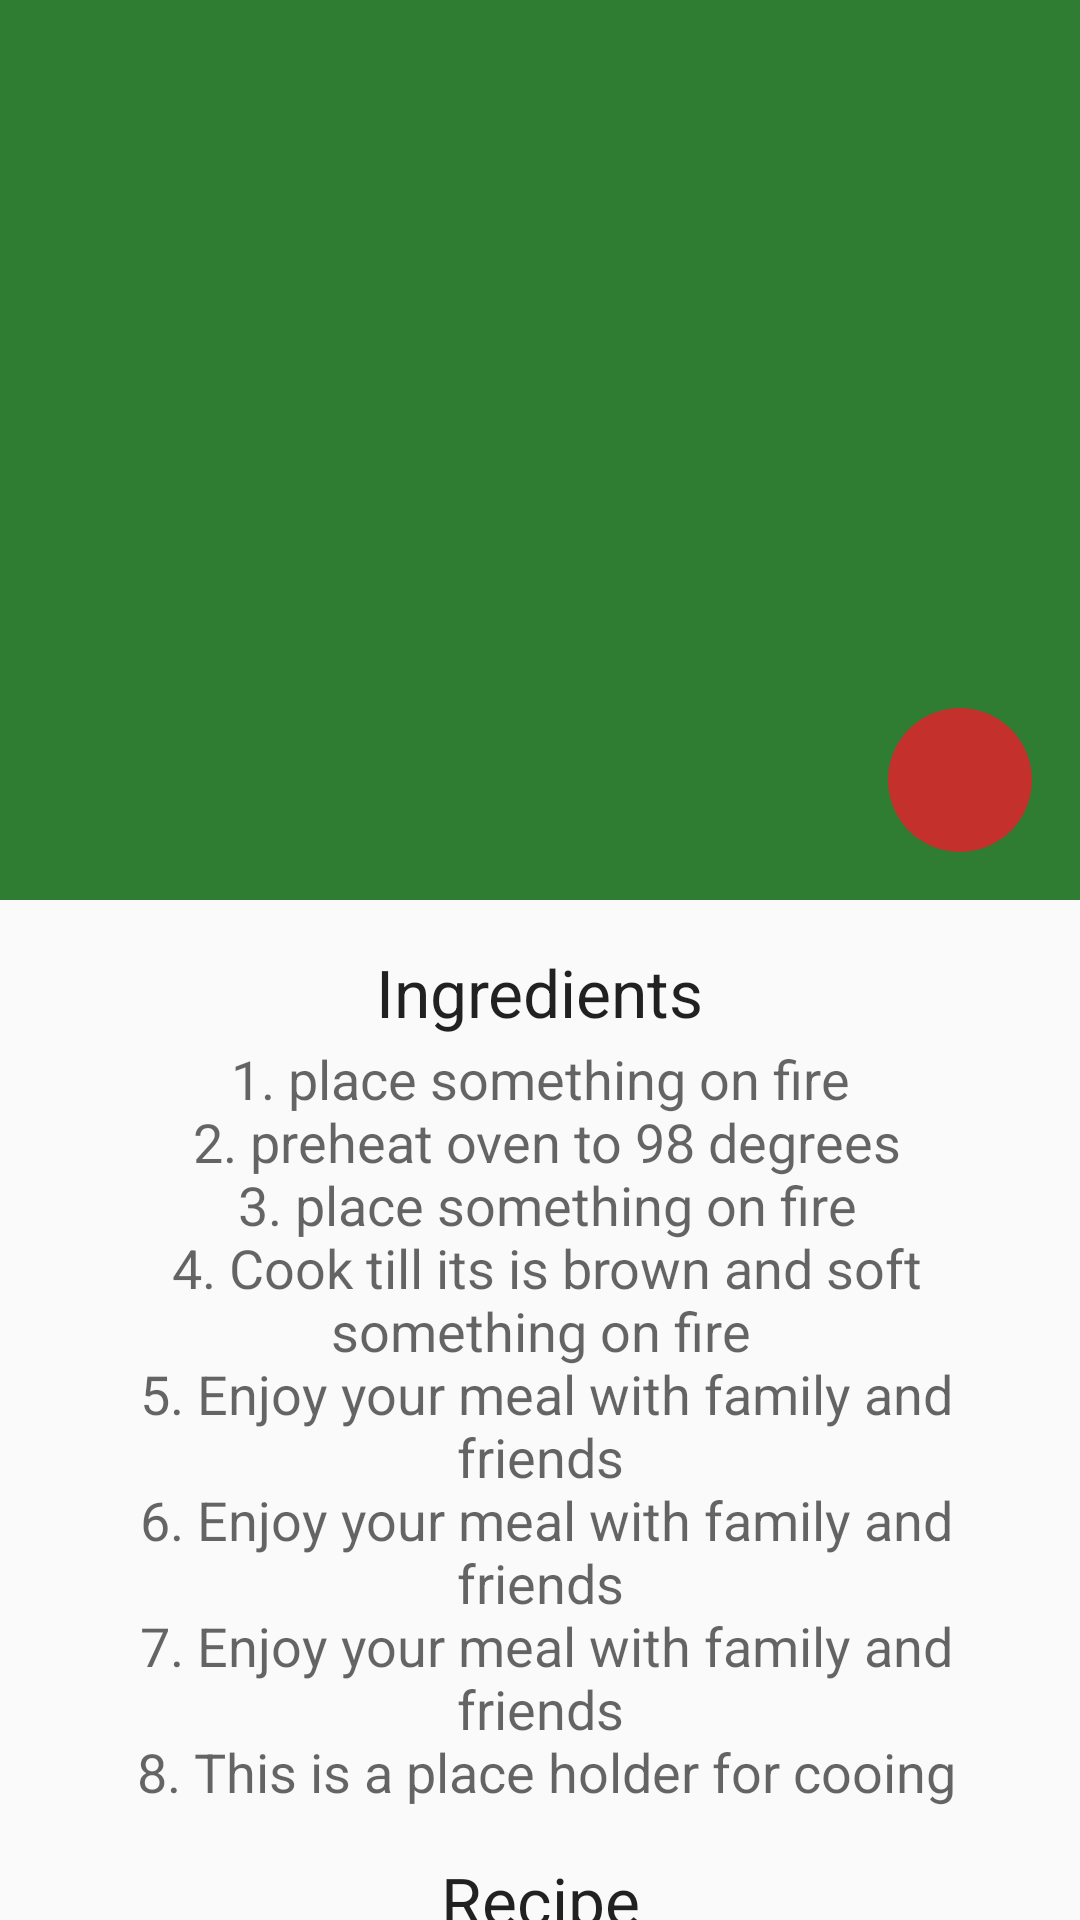

This screen was rendered from an Android layout file. Write that file and the resources it references.
<!-- AndroidManifest.xml: application theme Theme.Reciplan2 -->
<!-- res/layout/activity_directions.xml -->
<?xml version="1.0" encoding="utf-8"?>
<androidx.coordinatorlayout.widget.CoordinatorLayout xmlns:android="http://schemas.android.com/apk/res/android"
    xmlns:app="http://schemas.android.com/apk/res-auto"
    xmlns:tools="http://schemas.android.com/tools"
    android:id="@+id/coordinator"
    android:layout_width="match_parent"
    android:layout_height="match_parent"
    tools:context=".ui.recipe.DirectionsActivity">

    <com.google.android.material.appbar.AppBarLayout
        android:id="@+id/directions_appBar"
        android:layout_width="match_parent"
        android:layout_height="300dp"
        android:theme="@style/ThemeOverlay.AppCompat.Dark.ActionBar"
        app:layout_constraintEnd_toEndOf="parent"
        app:layout_constraintStart_toStartOf="parent"
        app:layout_constraintTop_toTopOf="parent">

        <com.google.android.material.appbar.CollapsingToolbarLayout
            android:layout_width="match_parent"
            android:layout_height="match_parent"
            app:contentScrim="?attr/colorPrimary"
            app:layout_scrollFlags="scroll|exitUntilCollapsed">

            <ImageView
                android:id="@+id/directions_image"
                android:layout_width="match_parent"
                android:layout_height="match_parent"
                android:contentDescription="@string/recipe_image_desc"
                android:scaleType="centerCrop"
                app:layout_collapseMode="parallax" />

            <androidx.appcompat.widget.Toolbar
                android:id="@+id/toolbar"
                android:layout_width="match_parent"
                android:layout_height="?attr/actionBarSize"
                android:theme="@style/ThemeOverlay.AppCompat.Dark.ActionBar"
                app:layout_collapseMode="pin">

                <ImageButton
                    android:id="@+id/backBtn"
                    android:layout_width="50dp"
                    android:layout_height="wrap_content"
                    android:layout_gravity="start"
                    android:background="@null"
                    android:contentDescription="@string/back"
                    android:src="@drawable/baseline_arrow_back_24"
                    app:layout_constraintBottom_toBottomOf="parent"
                    app:layout_constraintStart_toStartOf="parent"
                    app:layout_constraintTop_toTopOf="parent"
                    app:tint="@color/white" />
            </androidx.appcompat.widget.Toolbar>

            <ImageButton
                android:id="@+id/btn_youtube"
                android:layout_width="48dp"
                android:layout_height="48dp"
                android:layout_gravity="bottom|end"
                android:layout_margin="16dp"
                android:background="@drawable/round_button_background"
                android:contentDescription="@string/play_youtube_video"
                android:src="@drawable/ic_baseline_play_arrow_24" />


        </com.google.android.material.appbar.CollapsingToolbarLayout>
    </com.google.android.material.appbar.AppBarLayout>

    <androidx.core.widget.NestedScrollView
        android:layout_width="match_parent"
        android:layout_height="match_parent"
        app:layout_behavior="@string/appbar_scrolling_view_behavior">

        <androidx.constraintlayout.widget.ConstraintLayout
            android:layout_width="match_parent"
            android:layout_height="wrap_content"
            android:orientation="vertical"
            android:padding="16dp">

            <TextView
                android:id="@+id/recipe_title"
                android:layout_width="wrap_content"
                android:layout_height="wrap_content"
                android:layout_marginTop="16dp"
                android:text="@string/str_recipe"
                android:textAppearance="@style/TextAppearance.AppCompat.Large"
                app:layout_constraintEnd_toEndOf="parent"
                app:layout_constraintHorizontal_bias="0.5"
                app:layout_constraintStart_toStartOf="parent"
                app:layout_constraintTop_toBottomOf="@+id/ingredient_list_txt" />

            <TextView
                android:id="@+id/ingredient_list_txt"
                android:layout_width="wrap_content"
                android:layout_height="wrap_content"
                android:layout_marginTop="2dp"
                android:text="@string/default_recipe_txt"
                android:textAlignment="center"
                android:textAppearance="@style/TextAppearance.AppCompat.Medium"
                app:layout_constraintEnd_toEndOf="parent"
                app:layout_constraintHorizontal_bias="0.5"
                app:layout_constraintStart_toStartOf="parent"
                app:layout_constraintTop_toBottomOf="@+id/ingredients_title" />

            <TextView
                android:id="@+id/ingredients_title"
                android:layout_width="wrap_content"
                android:layout_height="wrap_content"
                android:text="@string/str_ingredients"
                android:textAppearance="@style/TextAppearance.AppCompat.Large"
                app:layout_constraintEnd_toEndOf="parent"
                app:layout_constraintHorizontal_bias="0.5"
                app:layout_constraintStart_toStartOf="parent"
                app:layout_constraintTop_toTopOf="parent" />

            <TextView
                android:id="@+id/recipe_direction_txt"
                android:layout_width="wrap_content"
                android:layout_height="wrap_content"
                android:layout_marginTop="4dp"
                android:text="@string/default_recipe_txt"
                android:textAlignment="center"
                android:textAppearance="@style/TextAppearance.AppCompat.Medium"
                app:layout_constraintBottom_toBottomOf="parent"
                app:layout_constraintEnd_toEndOf="parent"
                app:layout_constraintHorizontal_bias="0.5"
                app:layout_constraintStart_toStartOf="parent"
                app:layout_constraintTop_toBottomOf="@+id/recipe_title" />

        </androidx.constraintlayout.widget.ConstraintLayout>
    </androidx.core.widget.NestedScrollView>

</androidx.coordinatorlayout.widget.CoordinatorLayout>
<!-- resources referenced by this layout -->
<resources>
  <color name="white">#FFFFFFFF</color>
  <!-- drawable round_button_background (drawable) -->
  <?xml version="1.0" encoding="utf-8"?>
  <shape xmlns:android="http://schemas.android.com/apk/res/android"
      android:shape="oval">
      <solid android:color="@color/youtubeRed" />  
  </shape>
  <string name="back">back</string>
  <string name="default_recipe_txt">
          1. place something on fire\n
          2. preheat oven to 98 degrees\n
          3. place something on fire\n
          4. Cook till its is brown and soft something on fire\n
          5. Enjoy your meal with family and friends\n
          6. Enjoy your meal with family and friends\n
          7. Enjoy your meal with family and friends\n
          8. This is a place holder for cooing</string>
  <string name="play_youtube_video">play youtube video</string>
  <string name="recipe_image_desc">Recipe image description</string>
  <string name="str_ingredients">Ingredients</string>
  <string name="str_recipe">Recipe</string>
  <style name="Theme.Reciplan2" parent="Theme.AppCompat.DayNight.NoActionBar">
          <item name="windowActionBar">false</item>
          <item name="windowActionBarOverlay">true</item>
          <item name="android:windowActionBarOverlay">true</item>
  
          
          <item name="colorPrimary">@color/colorPrimary</item>
          <item name="colorPrimaryVariant">@color/colorPrimaryDark</item>
          <item name="colorOnPrimary">@color/colorAccent</item>
          
          <item name="colorSecondary">@color/colorAccent</item>
          <item name="colorSecondaryVariant">@color/colorSecondaryAccent</item>
          <item name="colorOnSecondary">@color/black</item>
          
          <item name="android:statusBarColor" tools:targetApi="l">?attr/colorPrimaryVariant</item>
          
      </style>
  <color name="youtubeRed">#C4302B</color>
  <color name="colorPrimary">#2E7D32</color>
  <color name="colorPrimaryDark">#1B5E20</color>
  <color name="colorAccent">#EF6C00</color>
  <color name="colorSecondaryAccent">#E65100</color>
  <color name="black">#FF000000</color>
</resources>
